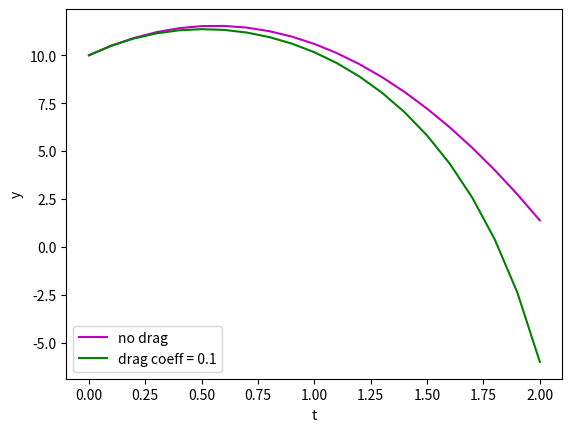

Generate this figure with matplotlib:
import numpy as np
import matplotlib.pyplot as plt
from scipy.integrate import solve_ivp

#Problem 1

#dy/dt = (1-y)y, y(0) = y0

def f(t,y):
    return (1-y)*y

tspan = np.array([0,10]) #for the solve_ivp
tt = np.arange(0,10.1,0.1) #for the graph
# print(tt)

y0 = np.array([0,0.01]) # when t = 0, y = 0.01

sol = solve_ivp(f,tspan,y0,method="RK45", t_eval = tt)

logistic1 = sol.y[1]

# (b)

y0 = np.array([0,0.5])

sol = solve_ivp(f,tspan,y0,method="RK45", t_eval = tt)

logistic2 = sol.y[1]

# (c)

y0 = np.array([0, 1.5])

sol = solve_ivp(f,tspan,y0,method="RK45", t_eval = tt)

logistic3 = sol.y[1]

# plt.plot(tt,logistic1,'-m',label='y_0=0.01')
# plt.plot(tt,logistic2,'-b',label='y_0=0.5')
# plt.plot(tt,logistic3,'-g',label='y_0=1.5')
# plt.xlabel('t')
# plt.ylabel('y')
# plt.legend(loc='lower right')

#plt.show()

#problem 2

# y'' = -g , y0 = y0 , y'0 = y'0

# with air drag, y'' = -g - k(y')**2, y0 = y0 , y'0 = y'0

#(a) Eulers method

def f(t,v): # v is dy and dz
    return np.array([v[1], -9.8])
    
dt = 0.1
vold = np.array([10, 5])
tvec = np.arange(0, 2.01, 0.1)
eulermat1 = vold
for t in tvec[0:len(tvec)-1]:
    vnew = vold + dt * f(t,vold)
    eulermat1 = np.vstack((eulermat1, vnew))
    vold = vnew

print(np.shape(eulermat1))
    
# print(eulermat1)

#(b)
k = 0.1
def g(t,v):
    return np.array([v[1], -9.8-k*(v[1])**2])

vold = np.array([10, 5])
tvec = np.arange(0, 2.01, 0.1)
eulermat2 = vold
for t in tvec[0:len(tvec)-1]:
    vnew = vold + dt*g(t,vold)
    eulermat2 = np.vstack((eulermat2, vnew))
    vold = vnew

print(np.shape(eulermat2))
    
#print(eulermat2)

plt.plot(tvec,eulermat1[:,0],'-m',label='no drag')
plt.plot(tvec,eulermat2[:,0],'-g',label='drag coeff = 0.1')
plt.xlabel('t')
plt.ylabel('y')
plt.legend(loc='lower left')
# plt.show()

#problem 3
# d2x/d2t - mu*(1-x**2)*dx/dt + x = 0
# mu = 1 , x(0) = 0 , x(5) = 5

#(a)

mu = 1
def h(t,v): 
    return np.array([v[1], mu*(1 - v[0]**2) * v[1] - v[0]])
    
alpha = 20
tt3 = np.arange(0,5.01, 0.05)
tspan = np.array([0,5])
ic = np.array([0, alpha])

sol = solve_ivp(h, tspan, ic, method = "RK45", t_eval = tt3)
xsol = sol.y[0]
endpt = xsol[-1]
print(endpt)

#(b)

#all green doesnt work lmao 

#------------------------------------------------------------------


# for i in range(100):
#     alpha = 19 - i
#     ic = np.array([0, alpha])
#     sol = solve_ivp(f, tspan, ic, method="RK45", t_eval = tt3)
#     ysolve = sol.y[0]
#     endpt = ysolve[-1]
#     if endpt < 0:
#         alphainterval[0] = endpt
#         print(alpha)
#         break
    
# for i in range(100):
#     alpha = 19 - i
#     ic = np.array([0, alpha])
#     sol = solve_ivp(f, tspan, ic, method="RK45", t_eval = tt3)
#     ysolve = sol.y[0]
#     endpt = ysolve[-1]
#     if endpt > 0:
#         alphainterval[1] = endpt
#         print(alpha)
#         break

#----------------------------------------------------------------
alphainterval = np.array([0,0])

for i in range(100):
    alpha = 19 - i
    ic = np.array([0, alpha])
    sol = solve_ivp(h, tspan, ic, method="RK45", t_eval = tt3)
    ysolve = sol.y[0]
    endval = ysolve[-1]
    if endval < 0:
        alphainterval[0] = alpha
        alphainterval[1] = prev_alpha
    
        break
    prev_alpha = alpha
    
print(alphainterval)


a_left = alphainterval[0]
a_right = alphainterval [1]
for i in range(101):
    a_mid = (a_left+a_right)/2
    ic = np.array([0, a_mid])
    sol = solve_ivp(h, tspan, ic, method="RK45", t_eval = tt3)
    ysolve = sol.y[0]
    endval = ysolve[-1]
    
    if np.abs(endval) < 1e-5:
        alphatrue = a_mid
        #print(alphatrue)
        break
        
    if endval > 0:
        a_right = a_mid
    else:
        a_left = a_mid

    
    
